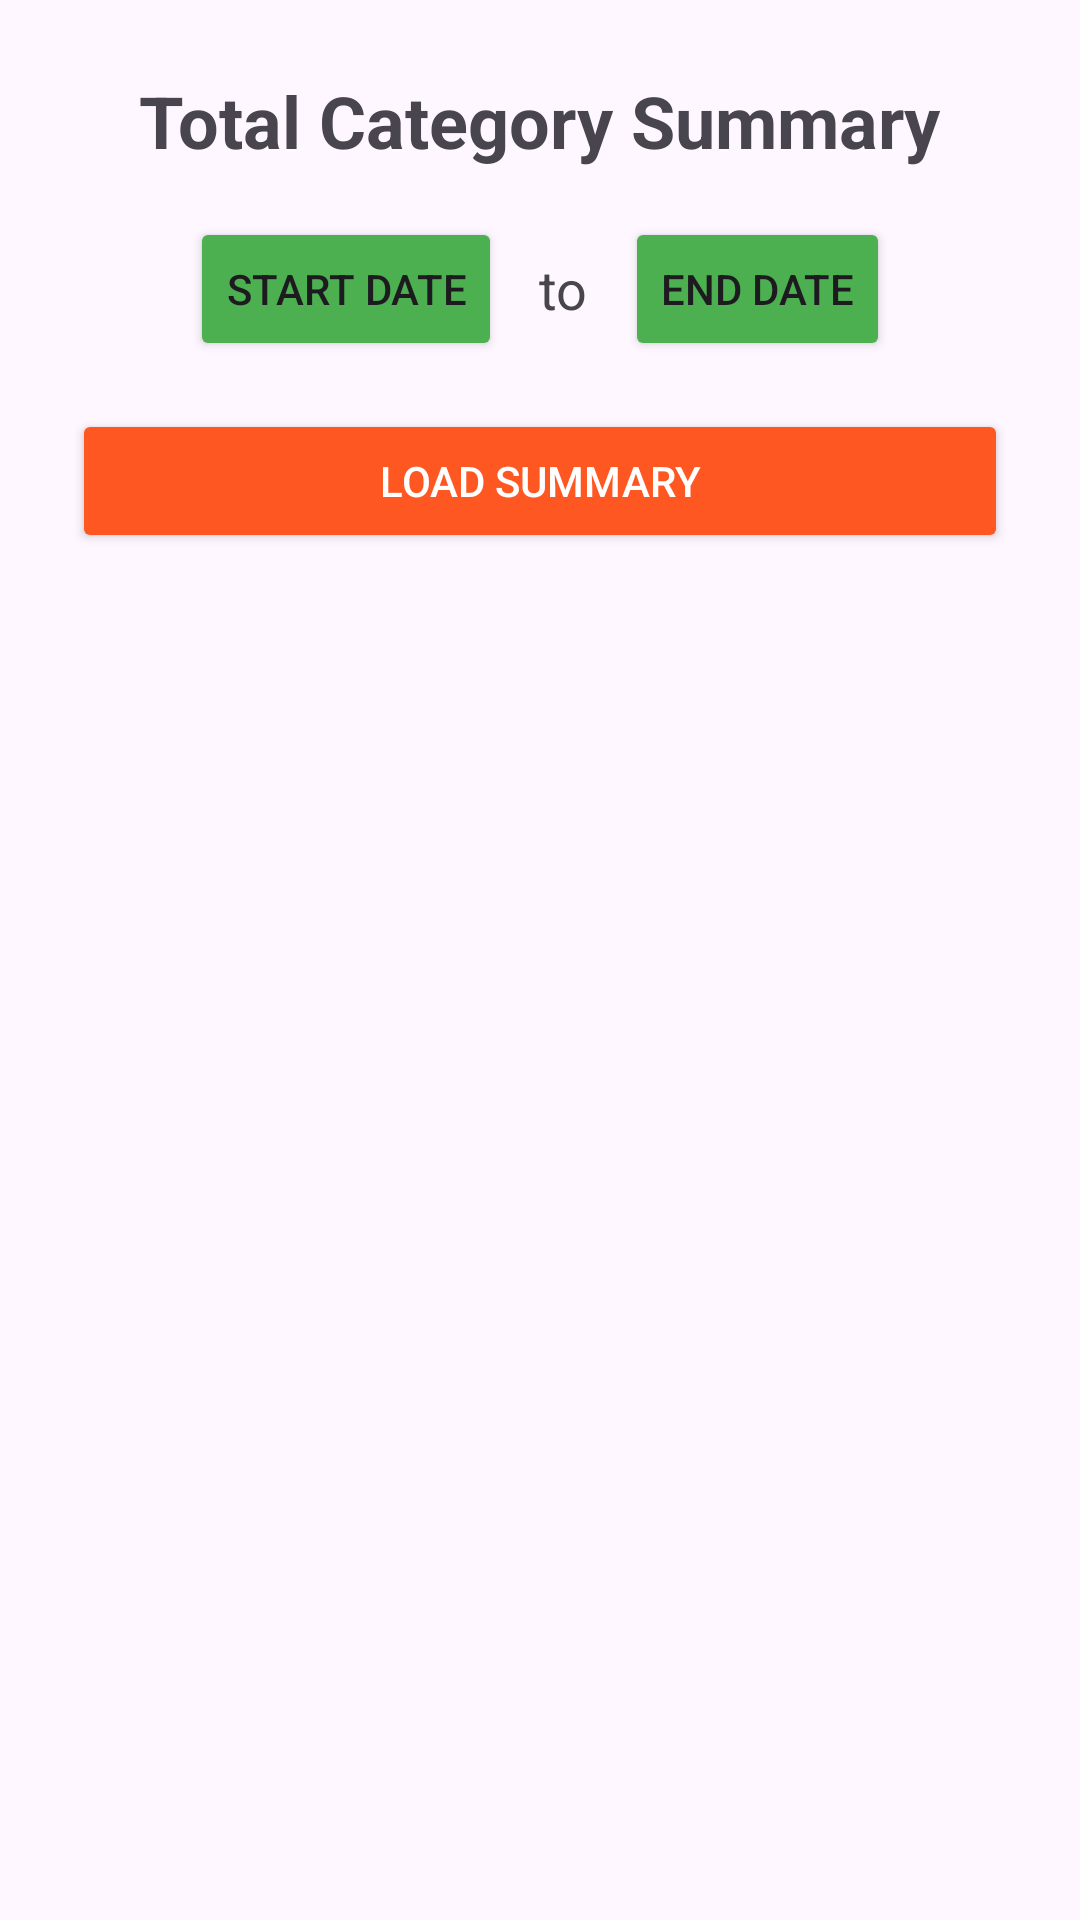

The Android layout XML behind this screen, and the referenced resources:
<!-- AndroidManifest.xml: application theme Theme.TitanBudget1 -->
<!-- res/layout/fragment_total_category_summary.xml -->
<LinearLayout xmlns:android="http://schemas.android.com/apk/res/android"
    android:layout_width="match_parent"
    android:layout_height="match_parent"
    xmlns:tools="http://schemas.android.com/tools"
    android:orientation="vertical"
    android:padding="24dp"
    tools:context=".TotalCategorySummaryFragment">

    <TextView
        android:id="@+id/titleTextView"
        android:layout_width="wrap_content"
        android:layout_height="wrap_content"
        android:text="Total Category Summary"
        android:textSize="24sp"
        android:textStyle="bold"
        android:layout_gravity="center_horizontal"
        android:paddingBottom="16dp"/>

    <LinearLayout
        android:layout_width="match_parent"
        android:layout_height="wrap_content"
        android:orientation="horizontal"
        android:gravity="center"
        android:paddingBottom="16dp">

        <Button
            android:id="@+id/startDateButton"
            android:layout_width="wrap_content"
            android:layout_height="wrap_content"
            android:text="Start Date"
            android:backgroundTint="@color/green"/>

        <TextView
            android:layout_width="wrap_content"
            android:layout_height="wrap_content"
            android:text=" to "
            android:textSize="18sp"
            android:layout_marginHorizontal="8dp"/>

        <Button
            android:id="@+id/endDateButton"
            android:layout_width="wrap_content"
            android:layout_height="wrap_content"
            android:text="End Date"
            android:backgroundTint="@color/green"/>
    </LinearLayout>

    <Button
        android:id="@+id/loadSummaryButton"
        android:layout_width="match_parent"
        android:layout_height="wrap_content"
        android:text="Load Summary"
        android:backgroundTint="#FF5722"
        android:textColor="#FFFFFF"
        android:layout_marginBottom="24dp"/>

    <androidx.recyclerview.widget.RecyclerView
        android:id="@+id/expenseSummaryRecyclerView"
        android:layout_width="match_parent"
        android:layout_height="0dp"
        android:layout_weight="1"/>

    <ProgressBar
        android:id="@+id/loadingSpinner"
        android:layout_width="wrap_content"
        android:layout_height="wrap_content"
        android:visibility="gone"
        android:layout_gravity="center"
        android:layout_marginTop="16dp"/>

</LinearLayout>
<!-- resources referenced by this layout -->
<resources>
  <color name="green">#4CAF50</color>
  <style name="Theme.TitanBudget1" parent="Base.Theme.TitanBudget1" />
  <style name="Base.Theme.TitanBudget1" parent="Theme.Material3.DayNight.NoActionBar">
          <item name="colorPrimary">@color/green</item>
  
      </style>
</resources>
